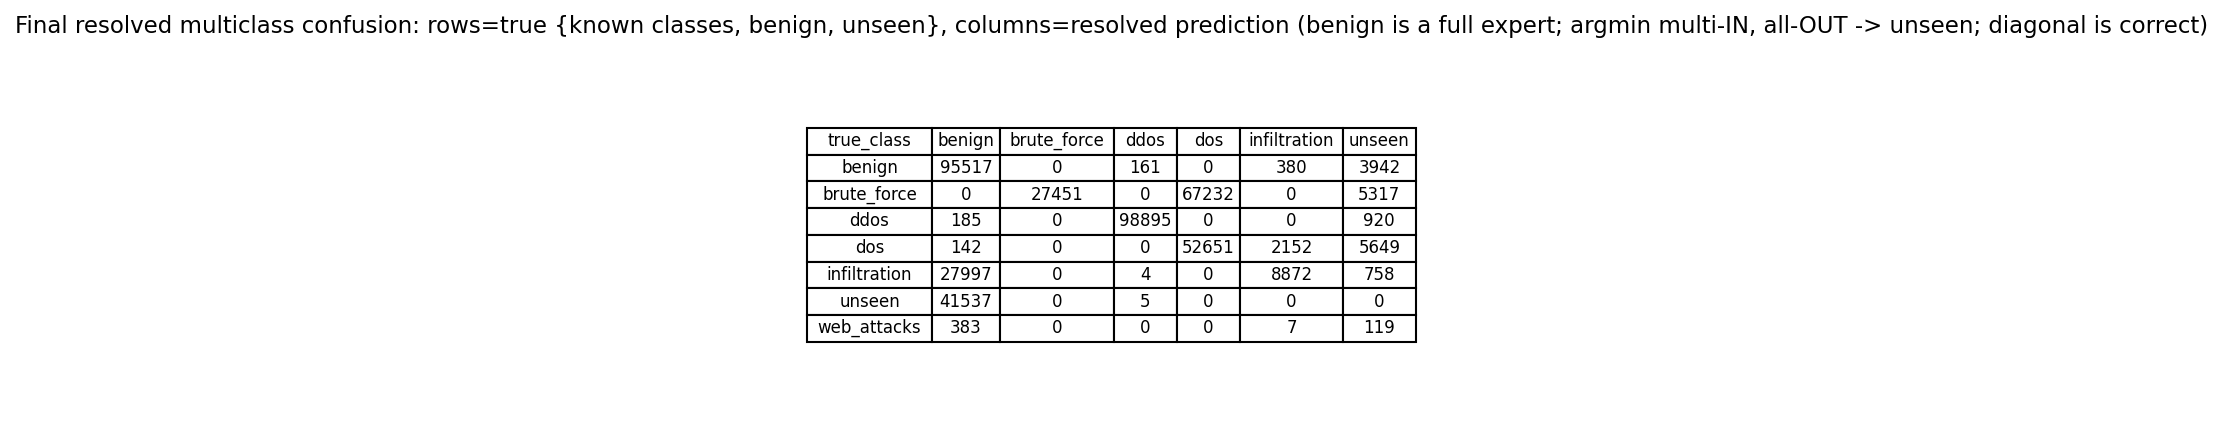

Source data for this figure (header and first rows):
true_class, benign, brute_force, ddos, dos, infiltration, unseen
benign, 95517, 0, 161, 0, 380, 3942
brute_force, 0, 27451, 0, 67232, 0, 5317
ddos, 185, 0, 98895, 0, 0, 920
dos, 142, 0, 0, 52651, 2152, 5649
infiltration, 27997, 0, 4, 0, 8872, 758
unseen, 41537, 0, 5, 0, 0, 0
web_attacks, 383, 0, 0, 0, 7, 119
